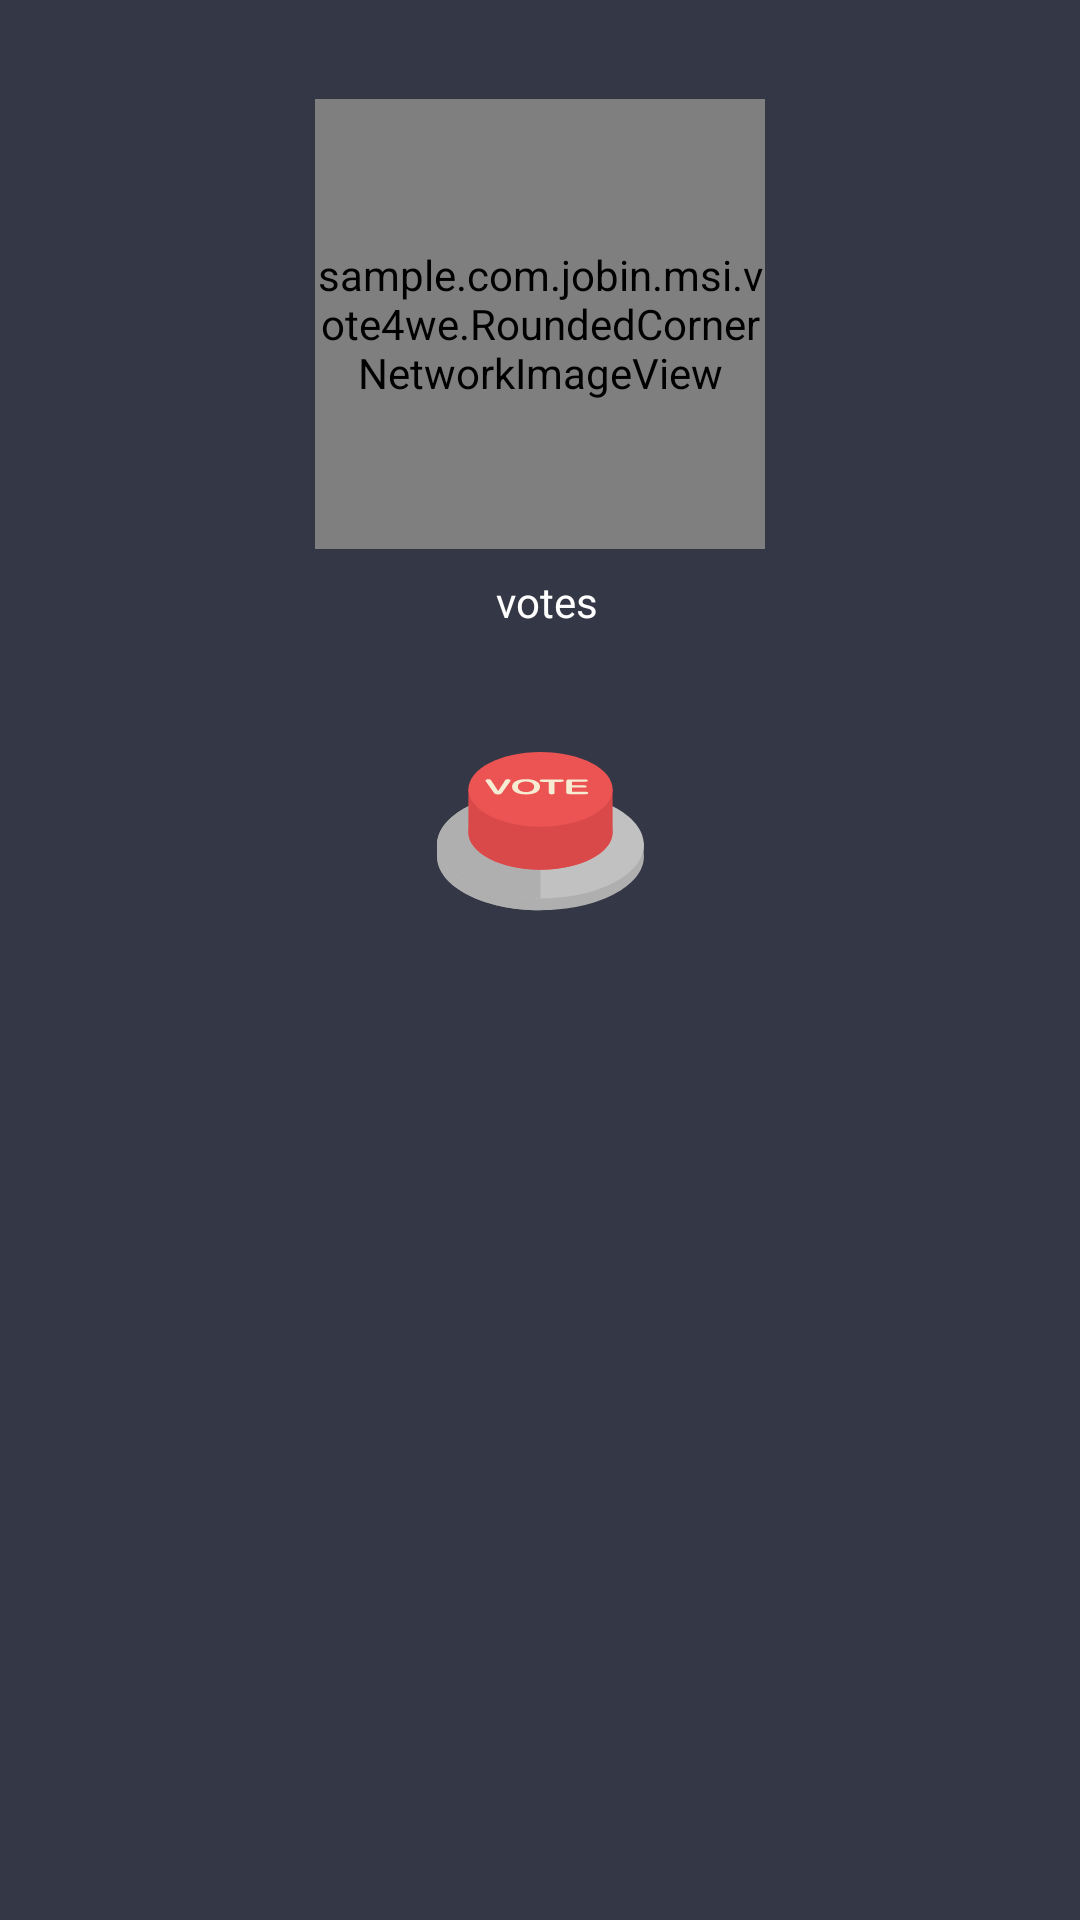

Produce the Android XML layout that renders to this screen, including the resource entries it uses.
<!-- AndroidManifest.xml: application theme AppTheme -->
<!-- res/layout/activity_vote.xml -->
<?xml version="1.0" encoding="utf-8"?>
<RelativeLayout xmlns:android="http://schemas.android.com/apk/res/android"
    xmlns:app="http://schemas.android.com/apk/res-auto"
    xmlns:tools="http://schemas.android.com/tools"
    android:layout_width="match_parent"
    android:layout_height="match_parent"
    tools:context="sample.com.jobin.msi.vote4we.VoteActivity"
    android:background="#343746">

    <sample.com.jobin.msi.vote4we.RoundedCornerNetworkImageView
        android:id="@+id/img_celeb"
        android:layout_width="150dp"
        android:layout_height="150dp"
        app:radius="500"
        android:layout_marginTop="33dp"
        android:layout_centerHorizontal="true"
        android:scaleType="centerCrop"/>

    <RelativeLayout
        android:layout_width="wrap_content"
        android:layout_height="wrap_content"
        android:layout_centerHorizontal="true"
        android:layout_below="@+id/img_celeb"
        android:id="@+id/relativeLayout">
        <TextView
            android:id="@+id/txt_votes"
            android:layout_width="wrap_content"
            android:layout_height="wrap_content"
            android:layout_marginTop="6dp"
            android:textColor="#fff"
            style="@style/Base.TextAppearance.AppCompat.Subhead"
            android:text="" />

        <TextView
            android:layout_width="wrap_content"
            android:layout_height="wrap_content"
            android:layout_alignBaseline="@+id/txt_votes"
            android:layout_alignBottom="@+id/txt_votes"
            android:layout_toEndOf="@+id/txt_votes"
            android:layout_toRightOf="@+id/txt_votes"
            android:layout_marginLeft="5dp"
            android:textColor="#fff"

            android:text="votes" />
    </RelativeLayout>

    <ImageView
        android:id="@+id/img_pushbutton"
        android:layout_width="100dp"
        android:layout_height="71dp"
        android:layout_below="@+id/relativeLayout"
        android:layout_centerHorizontal="true"
        android:layout_marginTop="30dp"

        android:src="@drawable/pushbutton_anim" />


</RelativeLayout>
<!-- resources referenced by this layout -->
<resources>
  <!-- drawable pushbutton_anim: vector/xml drawable (drawable, 17374 chars, omitted) -->
  <style name="AppTheme" parent="Theme.AppCompat.Light.NoActionBar">
          
          <item name="colorPrimary">@color/colorPrimary</item>
          <item name="colorPrimaryDark">#343746</item>
          <item name="colorAccent">@color/colorAccent</item>
      </style>
  <color name="colorPrimary">#fec435</color>
  <color name="colorAccent">#fec435</color>
</resources>
